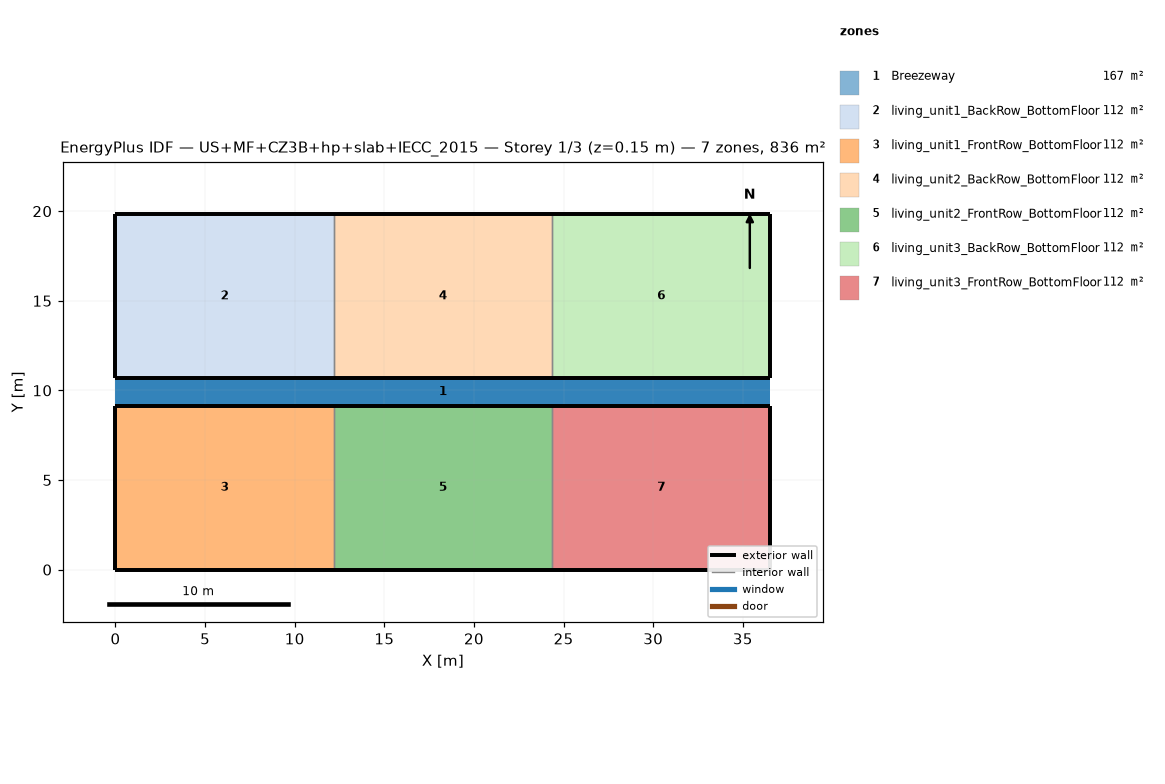
=== STOREY PLAN SPEC (per zone: floor XY polygon, exterior-wall plan segments, windows/doors) ===
zone 1: Breezeway  (167.0 m²)
  floor: (36.54, 9.16) (0.00, 9.16) (0.00, 10.68) (36.54, 10.68)
  floor: (36.54, 9.16) (0.00, 9.16) (0.00, 10.68) (36.54, 10.68)
  floor: (36.54, 9.16) (0.00, 9.16) (0.00, 10.68) (36.54, 10.68)
zone 2: living_unit1_BackRow_BottomFloor  (111.5 m²)
  floor: (12.18, 10.68) (0.00, 10.68) (0.00, 19.84) (12.18, 19.84)
  exterior wall: (0.00, 10.68) – (12.18, 10.68)  [12.2 m]
  exterior wall: (12.18, 19.84) – (0.00, 19.84)  [12.2 m]
  exterior wall: (0.00, 19.84) – (0.00, 10.68)  [9.2 m]
  interior walls: 1
zone 3: living_unit1_FrontRow_BottomFloor  (111.5 m²)
  floor: (12.18, 0.00) (0.00, 0.00) (0.00, 9.16) (12.18, 9.16)
  exterior wall: (0.00, 0.00) – (12.18, 0.00)  [12.2 m]
  exterior wall: (12.18, 9.16) – (0.00, 9.16)  [12.2 m]
  exterior wall: (0.00, 9.16) – (0.00, 0.00)  [9.2 m]
  interior walls: 1
zone 4: living_unit2_BackRow_BottomFloor  (111.5 m²)
  floor: (24.36, 10.68) (12.18, 10.68) (12.18, 19.84) (24.36, 19.84)
  exterior wall: (12.18, 10.68) – (24.36, 10.68)  [12.2 m]
  exterior wall: (24.36, 19.84) – (12.18, 19.84)  [12.2 m]
  interior walls: 2
zone 5: living_unit2_FrontRow_BottomFloor  (111.5 m²)
  floor: (24.36, 0.00) (12.18, 0.00) (12.18, 9.16) (24.36, 9.16)
  exterior wall: (12.18, 0.00) – (24.36, 0.00)  [12.2 m]
  exterior wall: (24.36, 9.16) – (12.18, 9.16)  [12.2 m]
  interior walls: 2
zone 6: living_unit3_BackRow_BottomFloor  (111.5 m²)
  floor: (36.54, 10.68) (24.36, 10.68) (24.36, 19.84) (36.54, 19.84)
  exterior wall: (24.36, 10.68) – (36.54, 10.68)  [12.2 m]
  exterior wall: (36.54, 10.68) – (36.54, 19.84)  [9.2 m]
  exterior wall: (36.54, 19.84) – (24.36, 19.84)  [12.2 m]
  interior walls: 1
zone 7: living_unit3_FrontRow_BottomFloor  (111.5 m²)
  floor: (36.54, 0.00) (24.36, 0.00) (24.36, 9.16) (36.54, 9.16)
  exterior wall: (24.36, 0.00) – (36.54, 0.00)  [12.2 m]
  exterior wall: (36.54, 0.00) – (36.54, 9.16)  [9.2 m]
  exterior wall: (36.54, 9.16) – (24.36, 9.16)  [12.2 m]
  interior walls: 1

=== DERIVED (storey summary) ===
Building: US+MF+CZ3B+hp+slab+IECC_2015
Storey: 1 of 3  (floor level z = 0.15 m)
Storey gross floor area: 836.2 m²
Zones on this storey: 7
  - Breezeway: floor 167.0 m²
  - living_unit1_BackRow_BottomFloor: floor 111.5 m²; exterior wall 33.5 m (86.9 m²); WWR 0.0%
  - living_unit1_FrontRow_BottomFloor: floor 111.5 m²; exterior wall 33.5 m (86.9 m²); WWR 0.0%
  - living_unit2_BackRow_BottomFloor: floor 111.5 m²; exterior wall 24.4 m (63.1 m²); WWR 0.0%
  - living_unit2_FrontRow_BottomFloor: floor 111.5 m²; exterior wall 24.4 m (63.1 m²); WWR 0.0%
  - living_unit3_BackRow_BottomFloor: floor 111.5 m²; exterior wall 33.5 m (86.9 m²); WWR 0.0%
  - living_unit3_FrontRow_BottomFloor: floor 111.5 m²; exterior wall 33.5 m (86.9 m²); WWR 0.0%
Zone adjacency (shared interzone walls):
  - living_unit1_BackRow_BottomFloor ↔ living_unit2_BackRow_BottomFloor
  - living_unit1_FrontRow_BottomFloor ↔ living_unit2_FrontRow_BottomFloor
  - living_unit2_BackRow_BottomFloor ↔ living_unit3_BackRow_BottomFloor
  - living_unit2_FrontRow_BottomFloor ↔ living_unit3_FrontRow_BottomFloor